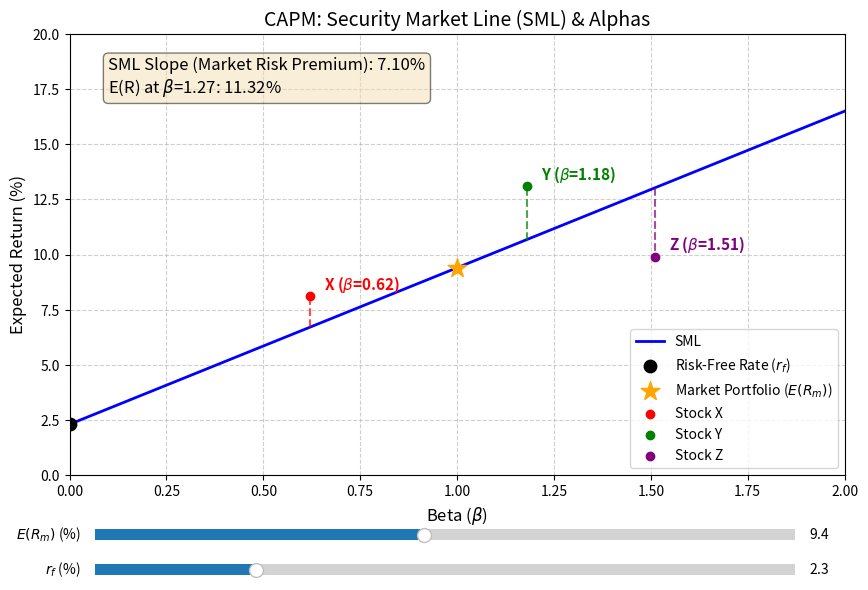

Here is the Python script that generated this plot:
import numpy as np
import matplotlib.pyplot as plt
from matplotlib.widgets import Slider

# ==========================================
# 1. 参数化与核心计算
# ==========================================
# 初始参数假设：收益率以小数表示进行计算
rf_init = 2.3 / 100   # 无风险利率 2.3%
rm_init = 9.4 / 100   # 市场期望收益 9.4%

# SML斜率与特定Beta期望收益计算
sml_slope = rm_init - rf_init
er_at_beta_127 = rf_init + 1.27 * sml_slope

# 三只股票的数据 (Beta, 期望收益)
stocks = {
    'X': (0.62, 8.1 / 100),
    'Y': (1.18, 13.1 / 100),
    'Z': (1.51, 9.9 / 100)
}

# ==========================================
# 2. 绘制SML与证券点
# ==========================================
fig, ax = plt.subplots(figsize=(10, 7))
plt.subplots_adjust(bottom=0.25)  # 为底部滑块留出空间

beta_range = np.linspace(0, 2, 200)
sml_y_init = (rf_init + beta_range * (rm_init - rf_init)) * 100  # 转换为百分比显示

# 绘制SML线
sml_line, = ax.plot(beta_range, sml_y_init, 'b-', lw=2, label='SML')

# 标记无风险利率与市场组合点
rf_point = ax.scatter(0, rf_init * 100, color='black', s=80, zorder=5, label='Risk-Free Rate ($r_f$)')
rm_point = ax.scatter(1, rm_init * 100, color='orange', marker='*', s=200, zorder=5, label='Market Portfolio ($E(R_m)$)')

# 绘制股票点及Alpha偏离线 (偏离SML的部分即Alpha)
colors = ['red', 'green', 'purple']
alpha_lines = {}
for (name, (beta_val, er_val)), color in zip(stocks.items(), colors):
    sml_er_val = rf_init + beta_val * (rm_init - rf_init)
    
    # 股票散点
    ax.scatter(beta_val, er_val * 100, color=color, zorder=6, label=f'Stock {name}')
    ax.annotate(f'{name} ($\\beta$={beta_val})', 
                xy=(beta_val, er_val * 100), 
                xytext=(10, 5), textcoords='offset points', 
                fontsize=11, color=color, fontweight='bold')
    
    # Alpha偏离虚线 (从SML理论收益到实际收益)
    aline, = ax.plot([beta_val, beta_val], [sml_er_val * 100, er_val * 100], 
                     color=color, ls='--', lw=1.5, alpha=0.7)
    alpha_lines[name] = aline

# 动态信息文本：斜率与Beta=1.27的收益
info_text = ax.text(0.05, 0.95, '', transform=ax.transAxes, fontsize=12,
                    verticalalignment='top', 
                    bbox=dict(boxstyle='round', facecolor='wheat', alpha=0.5))

def update_info_text(current_rf, current_rm):
    current_slope = current_rm - current_rf
    current_er_127 = current_rf + 1.27 * current_slope
    info_text.set_text(f"SML Slope (Market Risk Premium): {current_slope*100:.2f}%\n"
                       f"E(R) at $\\beta$=1.27: {current_er_127*100:.2f}%")

update_info_text(rf_init, rm_init)

# 图表装饰
ax.set_xlabel('Beta ($\\beta$)', fontsize=12)
ax.set_ylabel('Expected Return (%)', fontsize=12)
ax.set_title('CAPM: Security Market Line (SML) & Alphas', fontsize=14)
ax.set_xlim(0, 2)
ax.set_ylim(0, 20)
ax.grid(True, linestyle='--', alpha=0.6)
ax.legend(loc='lower right', fontsize=10)

# ==========================================
# 3. 交互式滑块 (拖动修改rf与rm)
# ==========================================
ax_rf = plt.axes([0.15, 0.10, 0.70, 0.03])
ax_rm = plt.axes([0.15, 0.15, 0.70, 0.03])

slider_rf = Slider(ax_rf, '$r_f$ (%)', 0.0, 10.0, valinit=rf_init * 100, valstep=0.1)
slider_rm = Slider(ax_rm, '$E(R_m)$ (%)', 0.0, 20.0, valinit=rm_init * 100, valstep=0.1)

def update(val):
    rf_new = slider_rf.val / 100
    rm_new = slider_rm.val / 100
    
    # 更新SML线
    sml_line.set_ydata((rf_new + beta_range * (rm_new - rf_new)) * 100)
    
    # 更新rf与rm标记点
    rf_point.set_offsets([[0, rf_new * 100]])
    rm_point.set_offsets([[1, rm_new * 100]])
    
    # 更新各股票的Alpha偏离线
    for name, (beta_val, er_val) in stocks.items():
        sml_er_val = (rf_new + beta_val * (rm_new - rf_new)) * 100
        alpha_lines[name].set_ydata([sml_er_val, er_val * 100])
        
    # 更新信息文本
    update_info_text(rf_new, rm_new)
    
    fig.canvas.draw_idle()

slider_rf.on_changed(update)
slider_rm.on_changed(update)

# ==========================================
# 4. 保存图形与结果封装
# ==========================================
fig_path = 'sml_plot.png'
fig.savefig(fig_path, dpi=150, bbox_inches='tight')

# 填充结果字典
result = {
    'sml_slope': sml_slope,               # 0.071
    'er_at_beta_127': er_at_beta_127,     # 0.11317
    'figure_path': fig_path                # 'sml_plot.png'
}

# 若在交互式命令行运行可解除下行注释以查看交互窗口
# plt.show()
